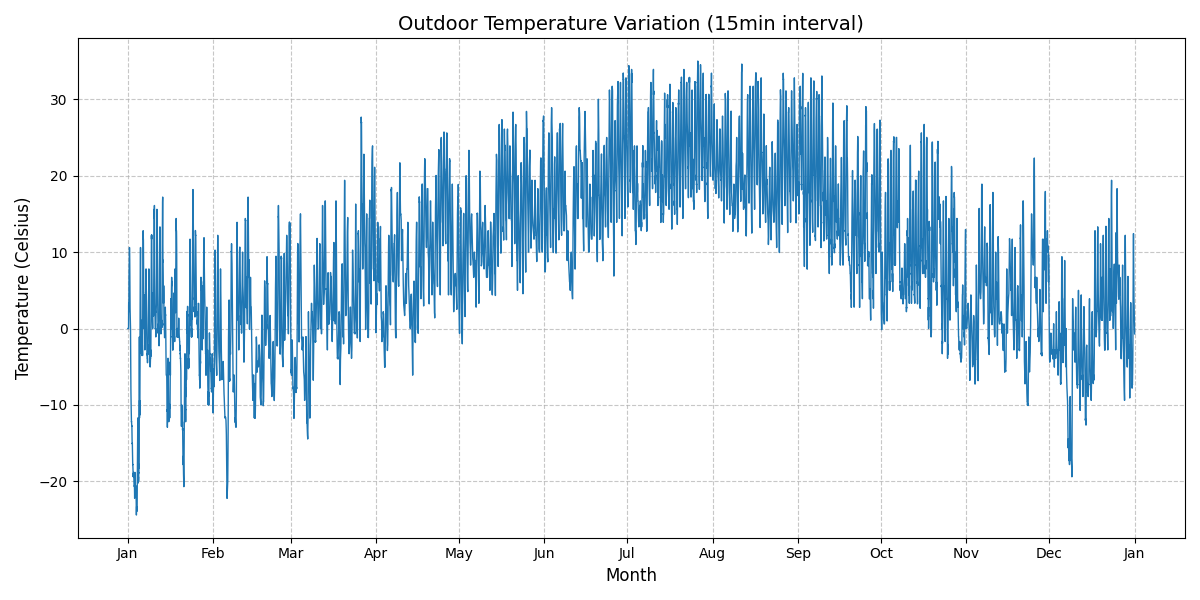

Values plotted in this chart, from the file beside it:
외기온도(K), 외기온도(℃)
273.1, 0
273.1, 0
273.1, 0
273.1, 0
273.1, 0
273.1, 0
273.1, 0
273.1, 0
273.1, 0
273.1, 0
273.1, 0
273.1, 0
273.1, 0
273.1, 0
273.1, 0
273.1, 0
273.1, 0
273.1, 0
273.1, 0
273.1, 0
273.1, 0
273.1, 0
273.1, 0
273.1, 0
273.1, 0
273.6, 0.4847
274.7, 1.567
275.8, 2.692
276.4, 3.3
276.4, 3.209
276, 2.802
275.5, 2.368
275.4, 2.2
275.5, 2.302
275.7, 2.503
276, 2.827
276.4, 3.3
277.3, 4.17
278.5, 5.39
279.7, 6.54
280.4, 7.2
280.6, 7.4
280.7, 7.51
280.8, 7.614
280.9, 7.8
281.2, 8.076
281.5, 8.372
281.8, 8.657
282.1, 8.9
282.2, 9.066
282.3, 9.172
282.4, 9.267
282.6, 9.4
282.9, 9.711
283.3, 10.16
283.7, 10.53
283.8, 10.6
283.6, 10.45
283.4, 10.3
283.3, 10.15
... 34,981 more rows
